Run: headless pygame with SDL's dummy video driver; simulated clock (each Clock.tick advances the game by its frame time, no real sleeping); random seed 0; keys injected as events and as key.get_pressed() state; no mouse input.
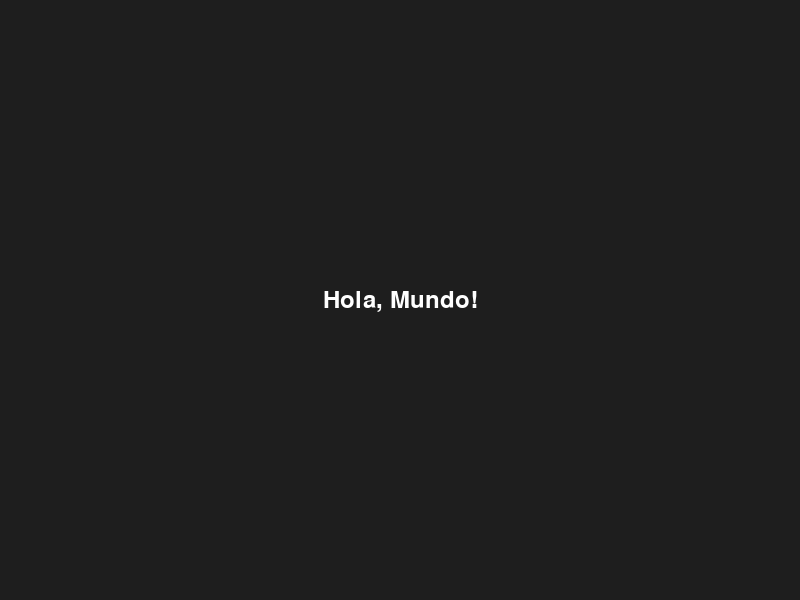
Frame 1 of 4 · flips 1–60 · no input
Frame 2 of 4 · flips 61–180 · tapped SPACE, RETURN · held RIGHT (→), D · screen unchanged from frame 1, image omitted
Frame 3 of 4 · flips 181–300 · held DOWN (↓), S · screen unchanged from frame 2, image omitted
Frame 4 of 4 · flips 301–420 · held LEFT (←), A, UP (↑), W · screen unchanged from frame 3, image omitted

The pygame program that drew these frames:

import pygame
import sys

# Inicializa Pygame
pygame.init()

# Configuración de la pantalla
width, height = 800, 600
screen = pygame.display.set_mode((width, height))
pygame.display.set_caption("Ejemplo de Texto en Pygame")

# Color de fondo
background_color = (30, 30, 30)

# Color del texto
text_color = (255, 255, 255)

# Fuente y tamaño del texto
font = pygame.font.SysFont("Arial", 36)

# Texto a mostrar
text = "Hola, Mundo!"

# Ciclo principal del juego
running = True
while running:
    for event in pygame.event.get():
        if event.type == pygame.QUIT:
            running = False

    # Rellena la pantalla con el color de fondo
    screen.fill(background_color)

    # Renderiza el texto en una superficie
    text_surface = font.render(text, True, text_color)

    # Obtiene el rectángulo del texto
    text_rect = text_surface.get_rect()

    # Centra el texto en la pantalla
    text_rect.center = (width // 2, height // 2)

    # Dibuja el texto en la pantalla
    screen.blit(text_surface, text_rect)

    # Actualiza la pantalla
    pygame.display.flip()

# Cierra Pygame
pygame.quit()
sys.exit()
